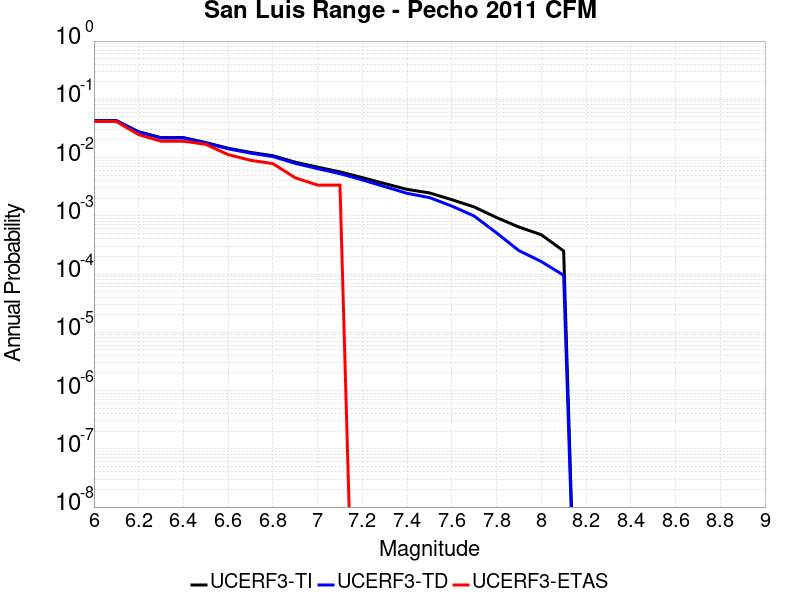

The data file committed next to this chart (first rows):
Magnitude, UCERF3-TI Prob, UCERF3-TD Prob, UCERF3-ETAS Prob
6.0, 0.04307, 0.04286, 0.04157
6.1, 0.04307, 0.04286, 0.04157
6.2, 0.0277, 0.02741, 0.02472
6.3, 0.02199, 0.02168, 0.0191
6.4, 0.02199, 0.02168, 0.0191
6.5, 0.0181, 0.01777, 0.01685
6.6, 0.01446, 0.01412, 0.01124
6.7, 0.01228, 0.01192, 0.008989
6.8, 0.01076, 0.0104, 0.007865
6.9, 0.008328, 0.007955, 0.004494
7.0, 0.006842, 0.00646, 0.003371
7.1, 0.00568, 0.00529, 0.003371
7.2, 0.004527, 0.004129, 0.0
7.3, 0.00358, 0.003174, 0.0
7.4, 0.002844, 0.002432, 0.0
7.5, 0.002473, 0.002057, 0.0
7.6, 0.001891, 0.001469, 0.0
7.7, 0.00142, 9.916989E-4, 0.0
7.8, 9.348862E-4, 5.088442E-4, 0.0
7.9, 6.41275E-4, 2.5272806E-4, 0.0
8.0, 4.734544E-4, 1.6407763E-4, 0.0
8.1, 2.4936174E-4, 9.5302596E-5, 0.0
